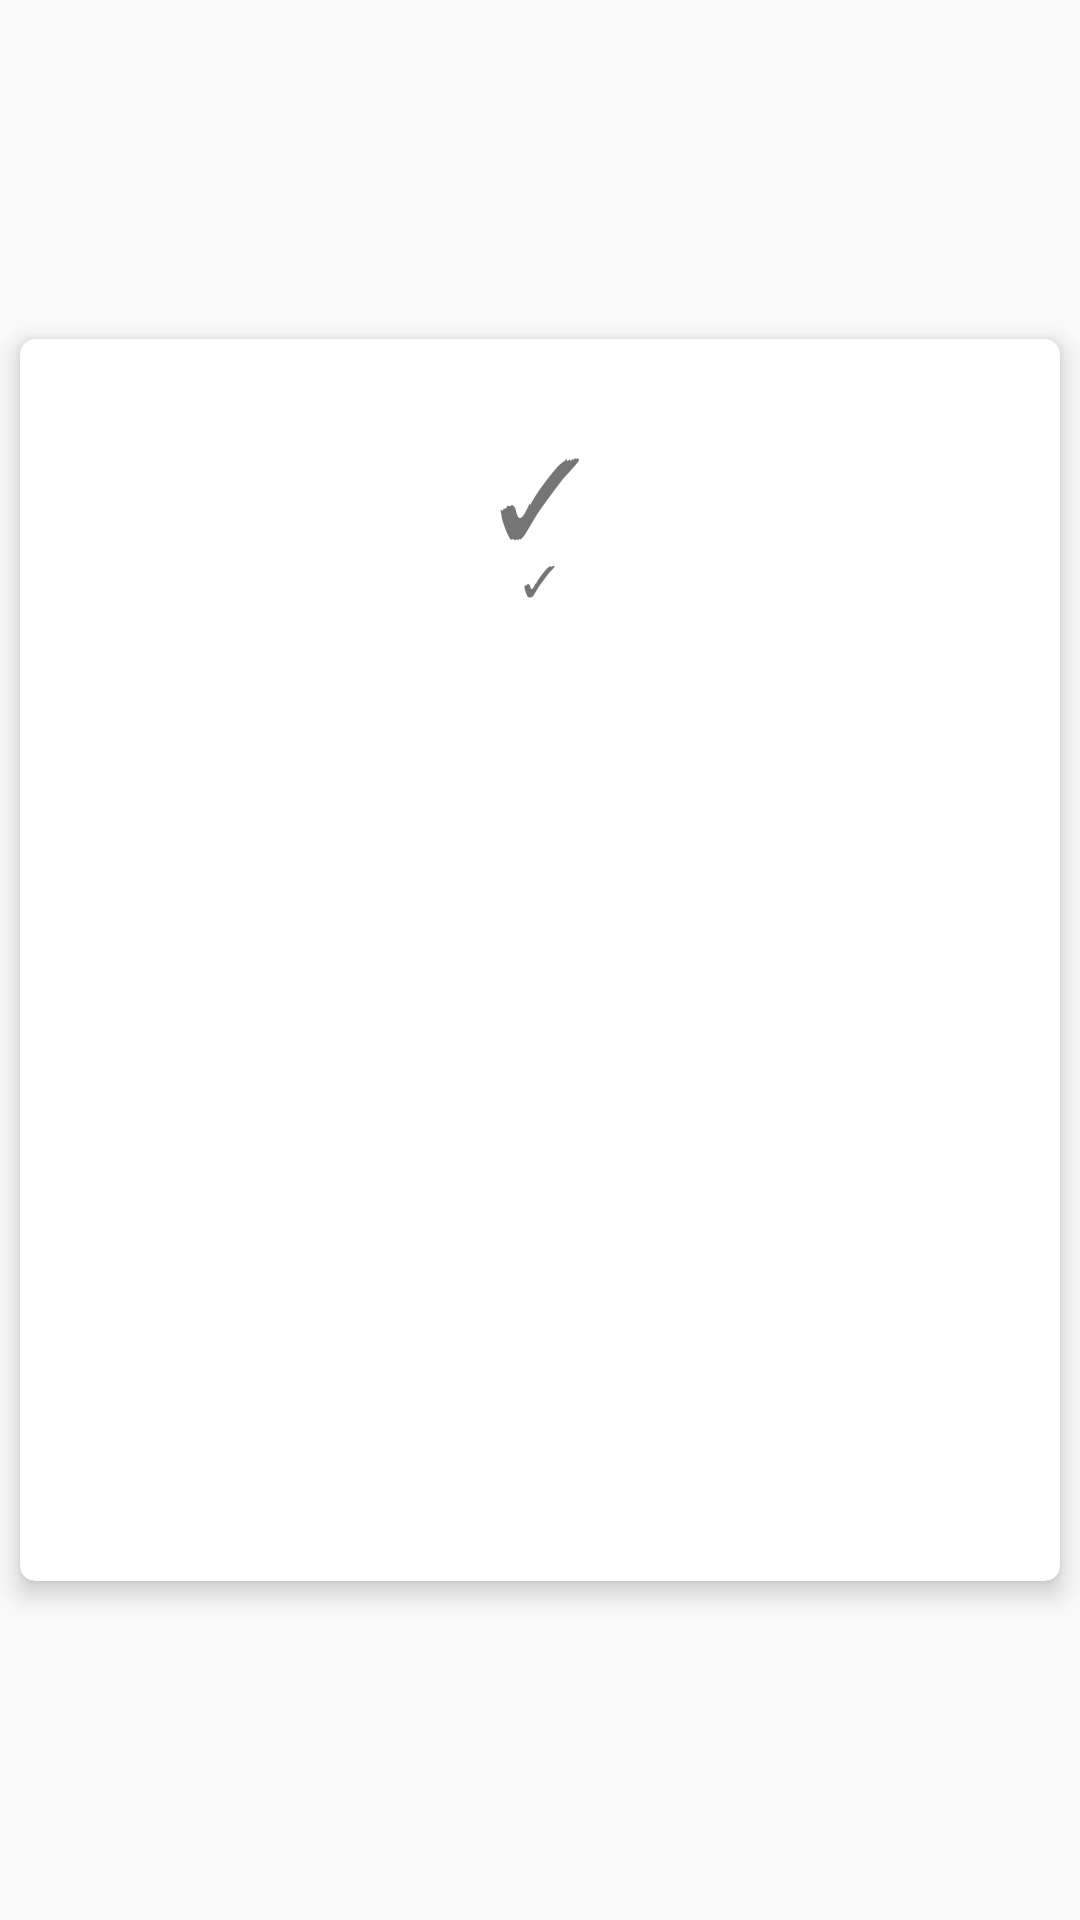

Reconstruct the res/layout file that produces this screen, plus the resources it refers to.
<!-- AndroidManifest.xml: application theme AppTheme -->
<!-- res/layout/fragment_question.xml -->
<?xml version="1.0" encoding="utf-8"?>
<FrameLayout xmlns:android="http://schemas.android.com/apk/res/android"
    xmlns:tools="http://schemas.android.com/tools"
    android:layout_width="match_parent"
    android:layout_height="match_parent"
    android:layout_margin="16dp"
    tools:context=".fragments.QuestionFragment">

    <include layout="@layout/card_layout" />
</FrameLayout>
<!-- res/layout/card_layout.xml (included above) -->
<?xml version="1.0" encoding="utf-8"?>
<androidx.cardview.widget.CardView xmlns:android="http://schemas.android.com/apk/res/android"
    xmlns:card_view="http://schemas.android.com/apk/res-auto"
    android:id="@+id/card_layout"
    android:layout_width="match_parent"
    android:layout_height="wrap_content"
    android:layout_gravity="center"
    android:gravity="center_horizontal"
    card_view:cardCornerRadius="5dp"
    card_view:cardElevation="5dp"
    card_view:cardUseCompatPadding="true">

    <LinearLayout
        android:layout_width="match_parent"
        android:layout_height="match_parent"
        android:layout_gravity="bottom"
        android:layout_marginLeft="20dp"
        android:layout_marginRight="20dp"
        android:layout_marginBottom="16dp"
        android:gravity="center"
        android:orientation="vertical">

        <RelativeLayout
            android:layout_width="match_parent"
            android:layout_height="wrap_content"
            android:layout_marginTop="16dp"
            android:gravity="center">

            <ImageView
                android:layout_width="match_parent"
                android:layout_height="150dp"
                android:scaleType="centerCrop" />

            <LinearLayout
                android:layout_width="wrap_content"
                android:layout_height="wrap_content"
                android:layout_centerInParent="true"
                android:gravity="center"
                android:orientation="vertical">

                <TextView
                    android:layout_width="wrap_content"
                    android:layout_height="wrap_content"
                    android:text="✓"
                    android:textSize="36sp" />

                <TextView
                    android:layout_width="wrap_content"
                    android:layout_height="wrap_content"
                    android:layout_marginTop="-6dp"
                    android:text="✓"
                    android:textAllCaps="true"
                    android:textSize="14sp" />

                <LinearLayout
                    android:layout_width="wrap_content"
                    android:layout_height="wrap_content"
                    android:layout_marginTop="16dp"
                    android:layout_marginBottom="16dp"
                    android:background="@color/translucent_white"
                    android:orientation="vertical"
                    android:paddingLeft="20dp"
                    android:paddingTop="3dp"
                    android:paddingRight="20dp"
                    android:paddingBottom="3dp">

                    <TextView
                        android:id="@+id/tv_question_txt"
                        android:layout_width="wrap_content"
                        android:layout_height="wrap_content"
                        android:layout_gravity="center"
                        android:gravity="center"
                        android:textSize="20sp" />
                </LinearLayout>
            </LinearLayout>
        </RelativeLayout>

        <ScrollView
            android:layout_width="match_parent"
            android:layout_height="wrap_content"
            android:scrollbars="none">

            <LinearLayout
                android:layout_width="match_parent"
                android:layout_height="wrap_content"
                android:orientation="vertical">

                <Button
                    android:id="@+id/btnOption1"
                    style="@style/Button.Secondary"
                    android:layout_width="match_parent"
                    android:layout_height="wrap_content"
                    android:layout_margin="5dp" />

                <Button
                    android:id="@+id/btnOption2"
                    style="@style/Button.Secondary"
                    android:layout_width="match_parent"
                    android:layout_height="wrap_content"
                    android:layout_margin="5dp" />

                <Button
                    android:id="@+id/btnOption3"
                    style="@style/Button.Secondary"
                    android:layout_width="match_parent"
                    android:layout_height="wrap_content"
                    android:layout_margin="5dp" />

                <Button
                    android:id="@+id/btnOption4"
                    style="@style/Button.Secondary"
                    android:layout_width="match_parent"
                    android:layout_height="wrap_content"
                    android:layout_margin="5dp" />
            </LinearLayout>
        </ScrollView>
    </LinearLayout>
</androidx.cardview.widget.CardView>
<!-- resources referenced by this layout -->
<resources>
  <color name="translucent_white">#88ffffff</color>
  <style name="Button.Secondary" parent="Button">
          <item name="android:textColor">@color/white</item>
          <item name="android:background">@drawable/button_secondary_bg</item>
      </style>
  <style name="AppTheme" parent="Theme.AppCompat.Light.DarkActionBar">
          
          <item name="colorPrimary">@color/colorPrimary</item>
          <item name="colorPrimaryDark">@color/colorPrimaryDark</item>
          <item name="colorAccent">@color/colorAccent</item>
      </style>
  <style name="Button" parent="Widget.AppCompat.Button">
          <item name="android:textColor">@color/black_effective</item>
          <item name="android:layout_height">48dp</item>
          <item name="android:layout_width">match_parent</item>
          <item name="android:paddingLeft">8dp</item>
          <item name="android:paddingRight">8dp</item>
          <item name="android:textAllCaps">false</item>
          <item name="android:textSize">16sp</item>
          <item name="android:background">@drawable/button_bg</item>
          <item name="android:foreground">?selectableItemBackground</item>
      </style>
  <color name="white">#ffffff</color>
  <color name="colorPrimary">#3da1e1</color>
  <color name="colorPrimaryDark">#0a6eae</color>
  <color name="colorAccent">#e7743e</color>
  <color name="black_effective">#2a2a2a</color>
</resources>
